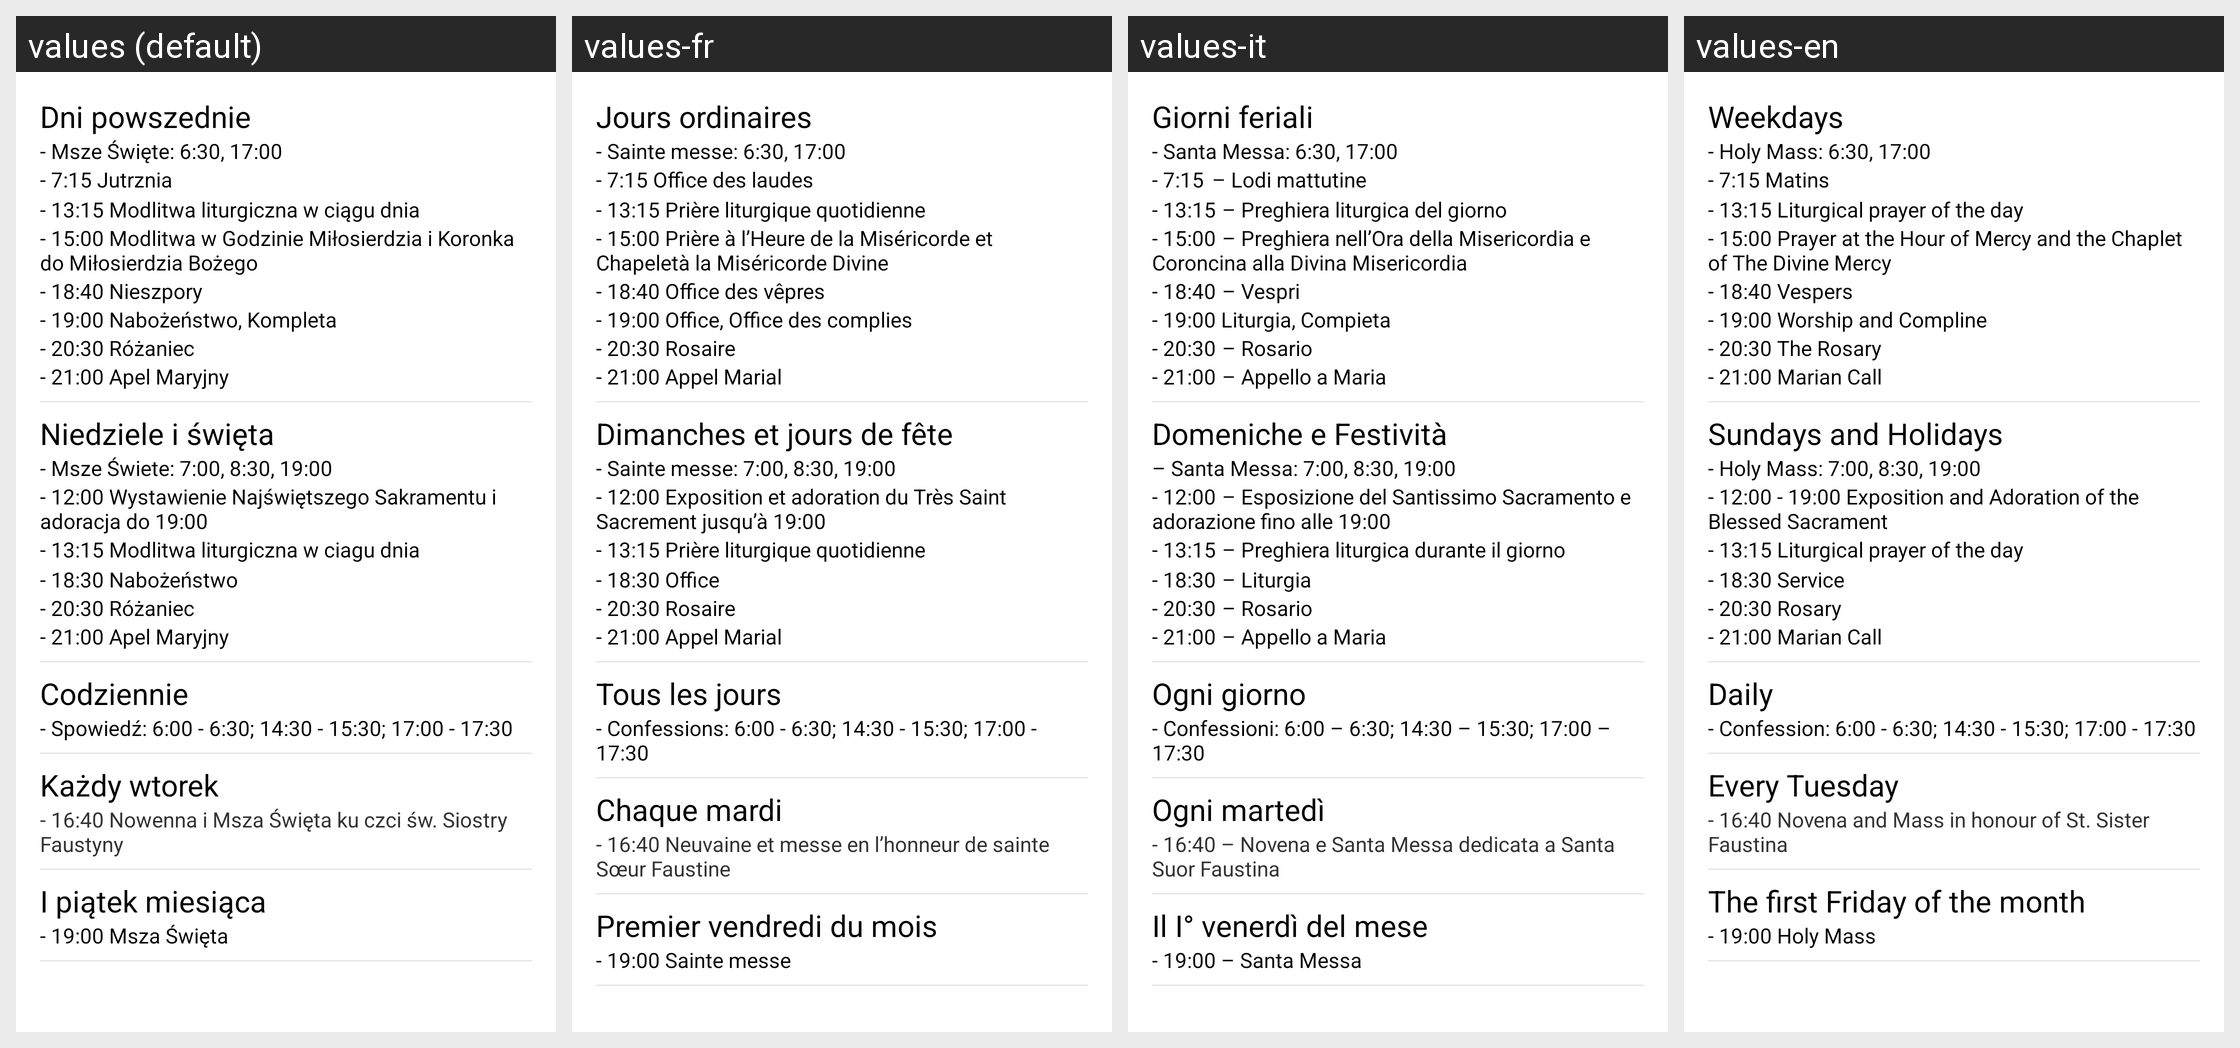

For this localized Android screen grid, give each drawn string resource with its value in every locale shown.
Android screen res/layout/porzadek_kaplica_fragment.xml rendered under 4 locales, left to right: values (default), values-fr, values-it, values-en. Device: Nexus 5 (rendered at 1080×1920; each locale shown at half size, 540×960, under a caption strip naming it); theme MyTheme.
Other locales in the repository, not shown: values-de, values-es, values-ru.
Strings drawn on this screen, with the default value and each locale's value (text and hints the layout hard-codes, and strings that could not be matched under every locale, appear in the picture but are not listed):

porzadek_kaplica_dni_powszednie
  values: Dni powszednie
  values-fr: Jours ordinaires
  values-it: Giorni feriali
  values-en: Weekdays

porzadek_kaplica_dni_powszednie_msze
  values: - Msze Święte: 6:30, 17:00
  values-fr: - Sainte messe: 6:30, 17:00
  values-it: - Santa Messa: 6:30, 17:00
  values-en: - Holy Mass: 6:30, 17:00

porzadek_kaplica_dni_powszednie_jutrznia
  values: - 7:15 Jutrznia
  values-fr: - 7:15 Office des laudes
  values-it: - 7:15	– Lodi mattutine
  values-en: - 7:15 Matins

porzadek_kaplica_dni_powszednie_modlitwa
  values: - 13:15 Modlitwa liturgiczna w ciągu dnia
  values-fr: - 13:15 Prière liturgique quotidienne
  values-it: - 13:15	– Preghiera liturgica del giorno
  values-en: - 13:15 Liturgical prayer of the day

porzadek_kaplica_dni_powszednie_koronka
  values: - 15:00 Modlitwa w Godzinie Miłosierdzia i Koronka do Miłosierdzia Bożego
  values-fr: - 15:00 Prière à l’Heure de la Miséricorde et Chapeletà la Miséricorde Divine
  values-it: - 15:00	– Preghiera nell’Ora della Misericordia e Coroncina alla Divina Misericordia
  values-en: - 15:00 Prayer at the Hour of Mercy and the Chaplet of The Divine Mercy

porzadek_kaplica_dni_powszednie_nieszpory
  values: - 18:40 Nieszpory
  values-fr: - 18:40 Office des vêpres
  values-it: - 18:40	– Vespri
  values-en: - 18:40 Vespers

porzadek_kaplica_dni_powszednie_kompleta
  values: - 19:00 Nabożeństwo, Kompleta
  values-fr: - 19:00 Office, Office des complies
  values-it: - 19:00 Liturgia, Compieta
  values-en: - 19:00 Worship and Compline

porzadek_kaplica_dni_powszednie_rozaniec
  values: - 20:30 Różaniec
  values-fr: - 20:30 Rosaire
  values-it: - 20:30	– Rosario
  values-en: - 20:30 The Rosary

porzadek_kaplica_dni_powszednie_apel
  values: - 21:00 Apel Maryjny
  values-fr: - 21:00 Appel Marial
  values-it: - 21:00	– Appello a Maria
  values-en: - 21:00 Marian Call

porzadek_kaplica_nd
  values: Niedziele i święta
  values-fr: Dimanches et jours de fête
  values-it: Domeniche e Festività
  values-en: Sundays and Holidays

porzadek_kaplica_nd_msze
  values: - Msze Świete: 7:00, 8:30, 19:00
  values-fr: - Sainte messe: 7:00, 8:30, 19:00
  values-it: – Santa Messa: 7:00, 8:30, 19:00
  values-en: - Holy Mass: 7:00, 8:30, 19:00

porzadek_kaplica_nd_wystawienie
  values: - 12:00 Wystawienie Najświętszego Sakramentu i adoracja do 19:00
  values-fr: - 12:00 Exposition et adoration du Très Saint Sacrement jusqu’à 19:00
  values-it: - 12:00	– Esposizione del Santissimo Sacramento e adorazione fino alle 19:00
  values-en: - 12:00 - 19:00 Exposition and Adoration of the Blessed Sacrament

porzadek_kaplica_nd_modlitwa
  values: - 13:15 Modlitwa liturgiczna w ciagu dnia
  values-fr: - 13:15 Prière liturgique quotidienne
  values-it: - 13:15	– Preghiera liturgica durante il giorno
  values-en: - 13:15 Liturgical prayer of the day

porzadek_kaplica_nd_nabozenstwo
  values: - 18:30 Nabożeństwo
  values-fr: - 18:30 Office
  values-it: - 18:30	– Liturgia
  values-en: - 18:30 Service

porzadek_kaplica_nd_rozaniec
  values: - 20:30 Różaniec
  values-fr: - 20:30 Rosaire
  values-it: - 20:30	– Rosario
  values-en: - 20:30 Rosary

porzadek_kaplica_nd_apel
  values: - 21:00 Apel Maryjny
  values-fr: - 21:00 Appel Marial
  values-it: - 21:00	– Appello a Maria
  values-en: - 21:00 Marian Call

porzadek_kaplica_codziennie
  values: Codziennie
  values-fr: Tous les jours
  values-it: Ogni giorno
  values-en: Daily

porzadek_kaplica_codziennie_spowiedz
  values: - Spowiedź: 6:00 - 6:30; 14:30 - 15:30; 17:00 - 17:30
  values-fr: - Confessions: 6:00 - 6:30; 14:30 - 15:30; 17:00 - 17:30
  values-it: - Confessioni: 6:00 – 6:30; 14:30 – 15:30; 17:00 – 17:30
  values-en: - Confession: 6:00 - 6:30; 14:30 - 15:30; 17:00 - 17:30

porzadek_kaplica_wt
  values: Każdy wtorek
  values-fr: Chaque mardi
  values-it: Ogni martedì
  values-en: Every Tuesday

porzadek_kaplica_wt_nowenna
  values: - 16:40 Nowenna i Msza Święta ku czci św. Siostry Faustyny
  values-fr: - 16:40 Neuvaine et messe en l’honneur de sainte Sœur Faustine
  values-it: - 16:40 – Novena e Santa Messa dedicata a Santa Suor Faustina
  values-en: - 16:40 Novena and Mass in honour of St. Sister Faustina

porzadek_kaplica_1_pt
  values: I piątek miesiąca
  values-fr: Premier vendredi du mois
  values-it: Il I° venerdì del mese
  values-en: The first Friday of the month

porzadek_kaplica_1_pt_msza
  values: - 19:00 Msza Święta
  values-fr: - 19:00 Sainte messe
  values-it: - 19:00 – Santa Messa
  values-en: - 19:00 Holy Mass
